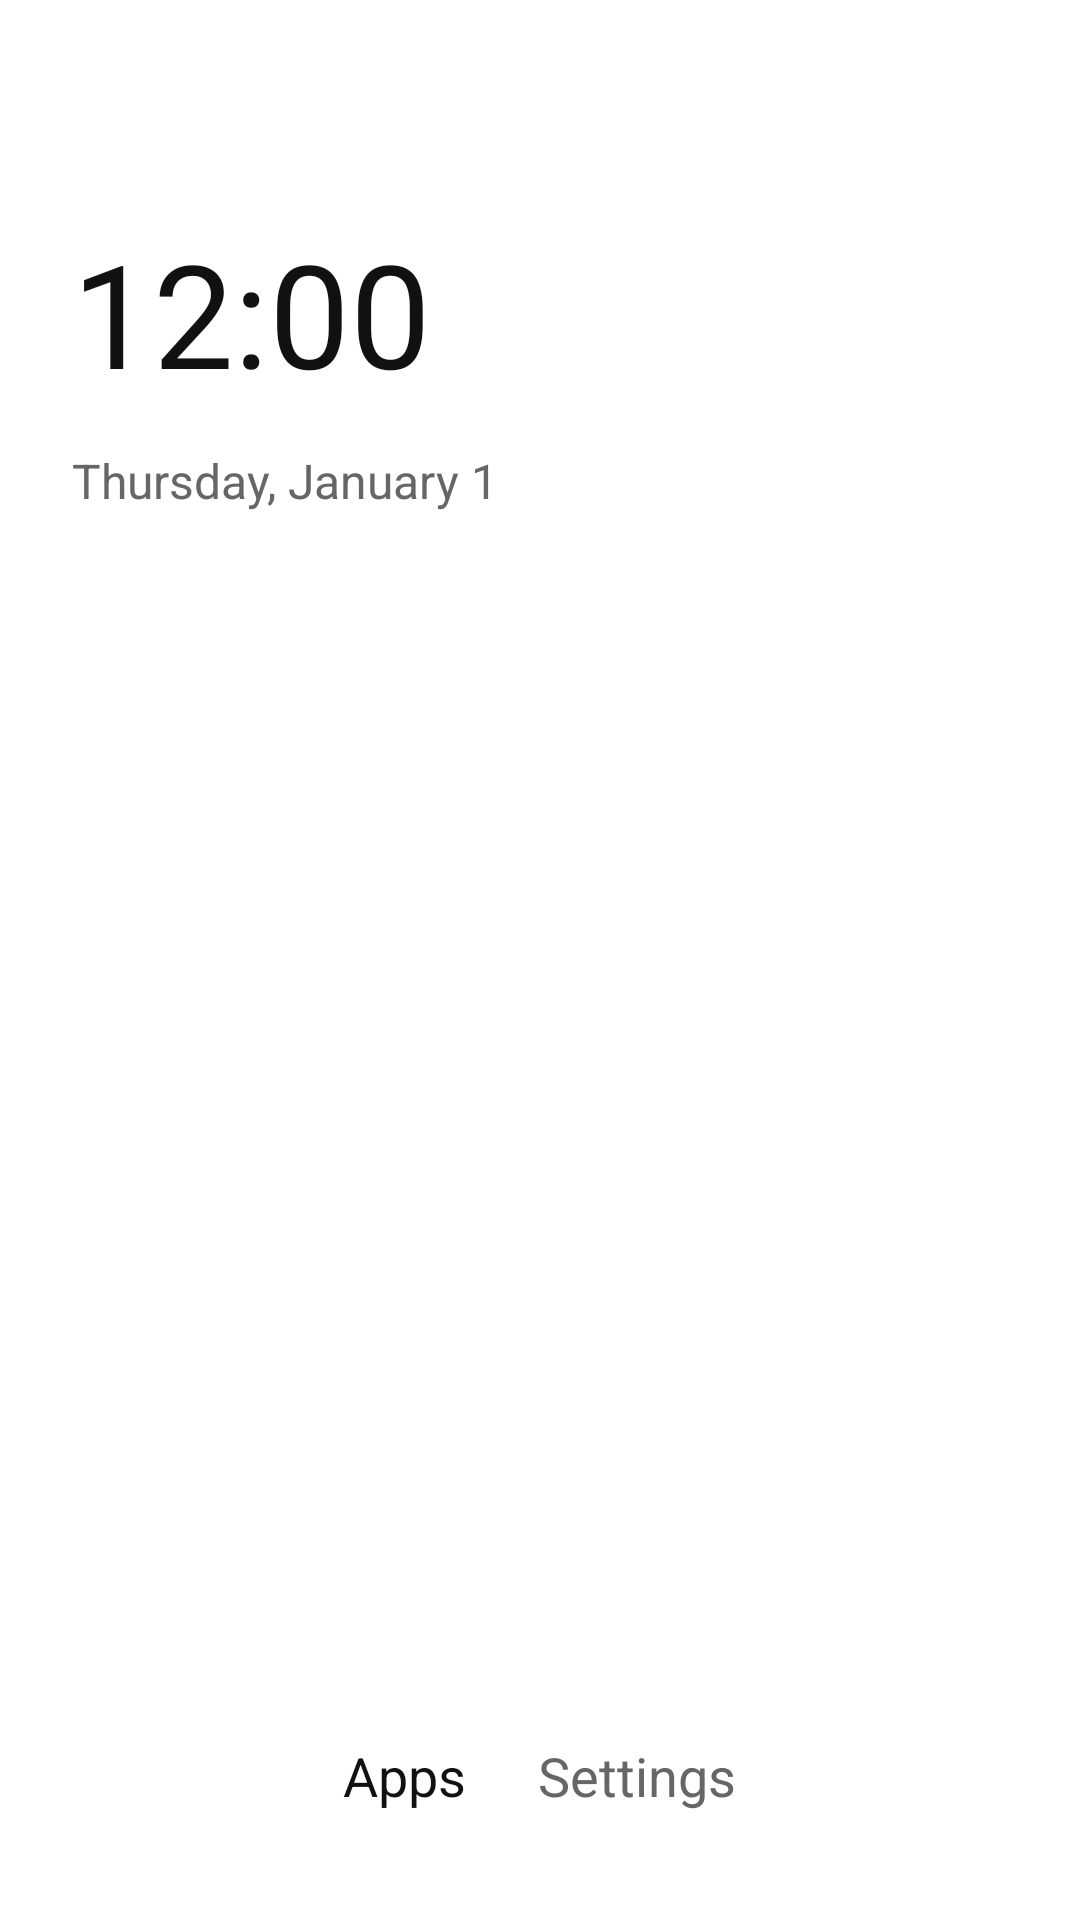

Layout XML and referenced resources for this Android screen:
<!-- AndroidManifest.xml: activity theme Theme.MiniLauncher.Home -->
<!-- res/layout/activity_home.xml -->
<?xml version="1.0" encoding="utf-8"?>
<LinearLayout xmlns:android="http://schemas.android.com/apk/res/android"
    android:layout_width="match_parent"
    android:layout_height="match_parent"
    android:orientation="vertical"
    android:background="?android:attr/colorBackground"
    android:padding="24dp">

    <TextClock
        android:id="@+id/clock"
        android:layout_width="wrap_content"
        android:layout_height="wrap_content"
        android:layout_marginTop="48dp"
        android:format12Hour="h:mm"
        android:format24Hour="HH:mm"
        android:textSize="48sp"
        android:textColor="?android:attr/textColorPrimary" />

    <LinearLayout
        android:layout_width="match_parent"
        android:layout_height="wrap_content"
        android:orientation="horizontal">

        <TextClock
            android:id="@+id/date"
            android:layout_width="0dp"
            android:layout_weight="1"
            android:layout_height="wrap_content"
            android:format12Hour="EEEE, MMMM d"
            android:format24Hour="EEEE d MMMM"
            android:textSize="16sp"
            android:textColor="?android:attr/textColorSecondary" />

        <TextView
            android:id="@+id/temperature"
            android:minHeight="48dp"
            android:minWidth="48dp"
            android:gravity="center_vertical"
            android:layout_width="wrap_content"
            android:layout_height="wrap_content"
            android:padding="4dp"
            android:textSize="16sp"
            android:textColor="?android:attr/textColorSecondary"
            android:background="?android:attr/selectableItemBackground" />
    </LinearLayout>

    <TextView
        android:id="@+id/modeLabel"
        android:minHeight="48dp"
        android:minWidth="48dp"
        android:gravity="center_vertical"
        android:layout_width="wrap_content"
        android:layout_height="wrap_content"
        android:layout_marginTop="8dp"
        android:padding="4dp"
        android:textSize="14sp"
        android:textAllCaps="true"
        android:textColor="?android:attr/textColorSecondary"
        android:background="?android:attr/selectableItemBackground"
        android:visibility="gone" />

    <TextView
        android:id="@+id/focusSessionCountdown"
        android:minHeight="48dp"
        android:minWidth="48dp"
        android:gravity="center_vertical"
        android:layout_width="wrap_content"
        android:layout_height="wrap_content"
        android:layout_marginTop="8dp"
        android:padding="4dp"
        android:textSize="16sp"
        android:textStyle="bold"
        android:textColor="?android:attr/textColorPrimary"
        android:visibility="gone" />

    <TextView
        android:id="@+id/blockerWarning"
        android:layout_width="match_parent"
        android:layout_height="wrap_content"
        android:layout_marginTop="16dp"
        android:padding="8dp"
        android:text="@string/blocker_disabled_warning"
        android:textSize="14sp"
        android:textColor="?android:attr/textColorPrimary"
        android:background="?android:attr/colorControlHighlight"
        android:visibility="gone" />

    <TextView
        android:id="@+id/emptyHint"
        android:layout_width="match_parent"
        android:layout_height="wrap_content"
        android:layout_marginTop="32dp"
        android:text="@string/home_empty_hint"
        android:textSize="16sp"
        android:textColor="?android:attr/textColorSecondary"
        android:visibility="gone" />

    <androidx.recyclerview.widget.RecyclerView
        android:id="@+id/favoritesList"
        android:contentDescription="@string/home_favorites_list"
        android:layout_width="match_parent"
        android:layout_height="0dp"
        android:layout_weight="1"
        android:layout_marginTop="32dp"
        android:overScrollMode="never" />

    <LinearLayout
        android:layout_width="match_parent"
        android:layout_height="wrap_content"
        android:orientation="horizontal">

        <TextView
            android:id="@+id/shortcutLeft"
            android:minHeight="48dp"
            android:minWidth="48dp"
            android:layout_width="0dp"
            android:layout_weight="1"
            android:layout_height="wrap_content"
            android:padding="12dp"
            android:gravity="start|center_vertical"
            android:textSize="18sp"
            android:textColor="?android:attr/textColorPrimary" />

        <TextView
            android:id="@+id/allAppsButton"
            android:minHeight="48dp"
            android:minWidth="48dp"
            android:gravity="center_vertical"
            android:layout_width="wrap_content"
            android:layout_height="wrap_content"
            android:padding="12dp"
            android:text="@string/home_all_apps"
            android:textSize="18sp"
            android:textColor="?android:attr/textColorPrimary" />

        <TextView
            android:id="@+id/settingsButton"
            android:minHeight="48dp"
            android:minWidth="48dp"
            android:gravity="center_vertical"
            android:layout_width="wrap_content"
            android:layout_height="wrap_content"
            android:padding="12dp"
            android:text="@string/home_settings"
            android:textSize="18sp"
            android:textColor="?android:attr/textColorSecondary" />

        <TextView
            android:id="@+id/shortcutRight"
            android:minHeight="48dp"
            android:minWidth="48dp"
            android:layout_width="0dp"
            android:layout_weight="1"
            android:layout_height="wrap_content"
            android:padding="12dp"
            android:gravity="end|center_vertical"
            android:textSize="18sp"
            android:textColor="?android:attr/textColorPrimary" />
    </LinearLayout>
</LinearLayout>
<!-- resources referenced by this layout -->
<resources>
  <string name="blocker_disabled_warning">App blocking is configured but the blocker service is off. Tap to fix.</string>
  <string name="home_all_apps">Apps</string>
  <string name="home_empty_hint">No apps on your home screen yet. Open “Apps”, long-press one and choose “Add to home”.</string>
  <string name="home_favorites_list">Favorite apps</string>
  <string name="home_settings">Settings</string>
  <style name="Theme.MiniLauncher.Home" parent="Theme.MiniLauncher">
          <item name="android:windowShowWallpaper">true</item>
          <item name="android:windowBackground">@android:color/transparent</item>
          <item name="android:colorBackgroundCacheHint">@null</item>
      </style>
  <style name="Theme.MiniLauncher" parent="Theme.MaterialComponents.DayNight.NoActionBar">
          <item name="colorPrimary">@color/mono_accent</item>
          <item name="colorPrimaryVariant">@color/mono_accent</item>
          <item name="colorOnPrimary">@color/mono_background</item>
          <item name="colorSecondary">@color/mono_accent</item>
          <item name="colorSecondaryVariant">@color/mono_accent</item>
          <item name="colorOnSecondary">@color/mono_background</item>
          <item name="colorSurface">@color/mono_surface</item>
          <item name="android:colorBackground">@color/mono_background</item>
          <item name="android:windowBackground">@color/mono_background</item>
          <item name="android:textColorPrimary">@color/mono_text_primary</item>
          <item name="android:textColorSecondary">@color/mono_text_secondary</item>
      </style>
  <color name="mono_accent">#111111</color>
  <color name="mono_background">#FFFFFF</color>
  <color name="mono_surface">#F4F4F4</color>
  <color name="mono_text_primary">#111111</color>
  <color name="mono_text_secondary">#666666</color>
</resources>
